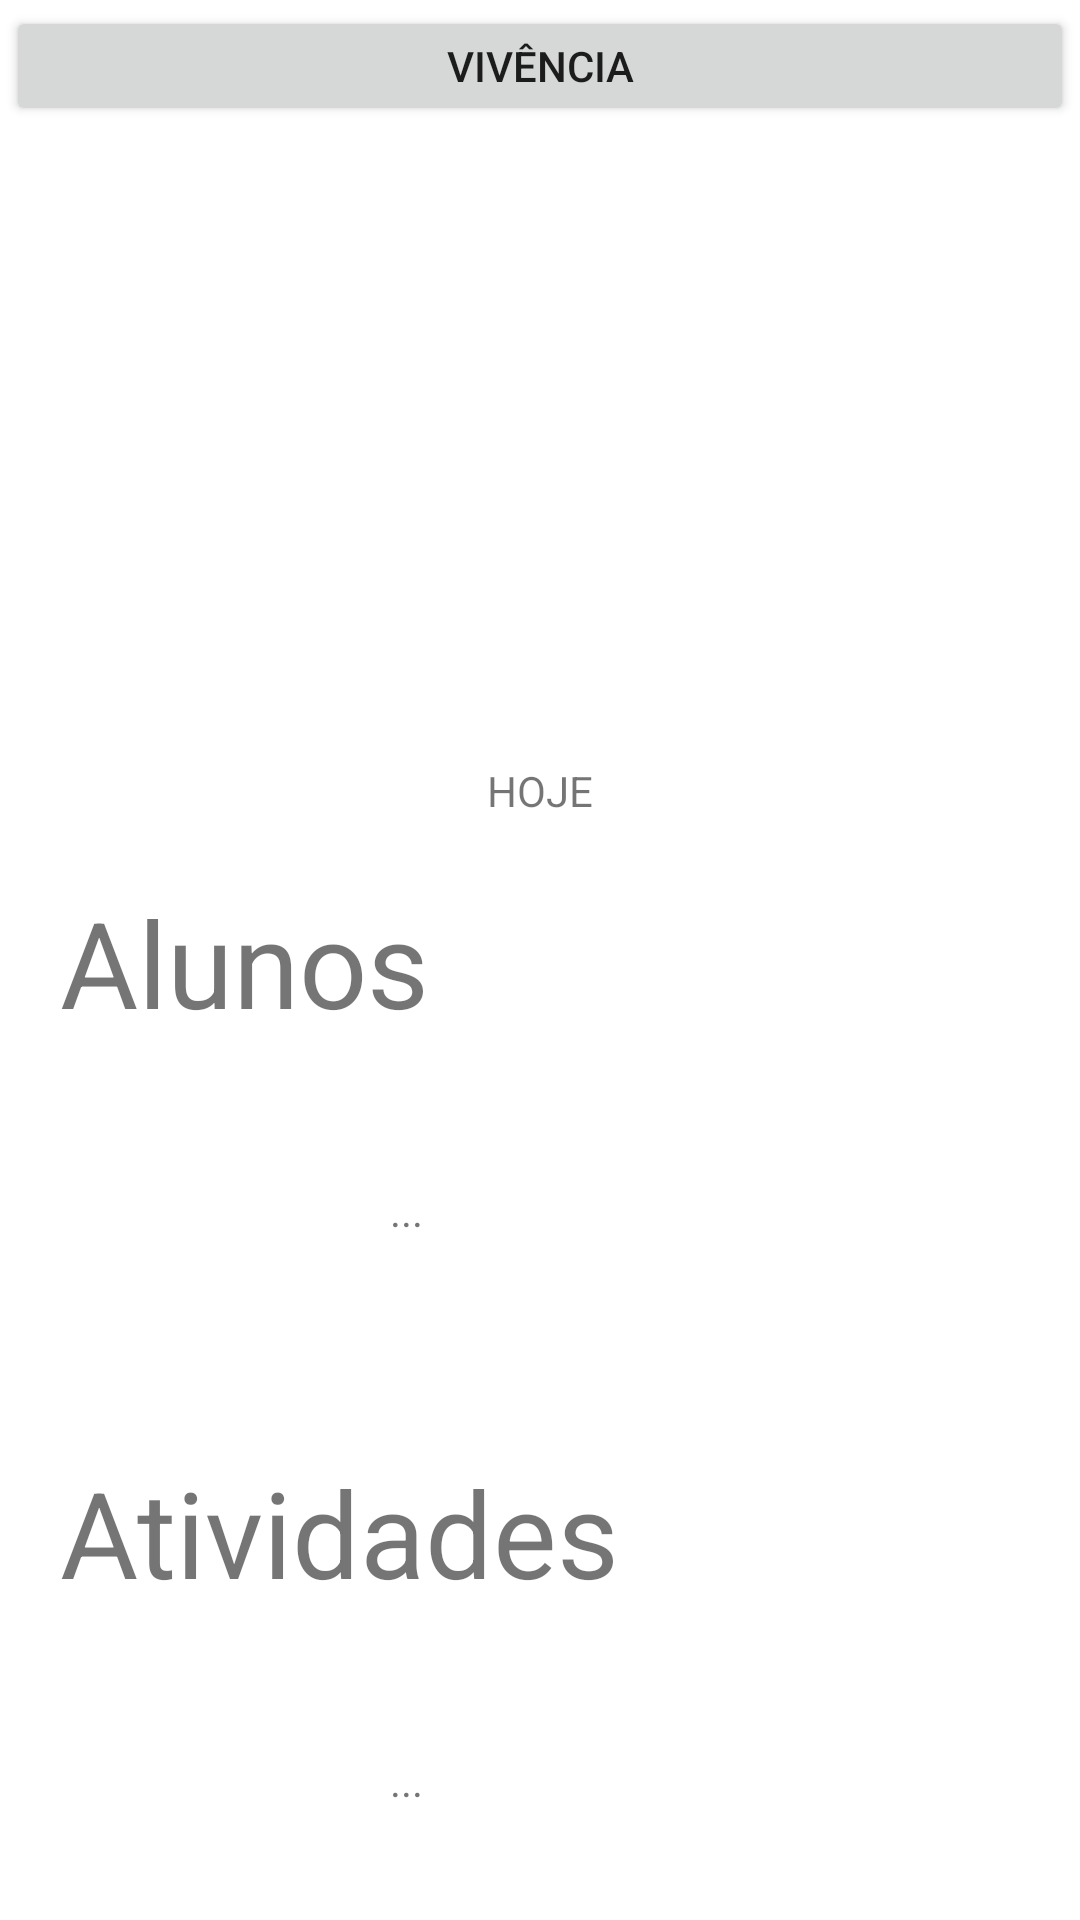

Android layout source for this screen:
<!-- AndroidManifest.xml: application theme Theme.CZilda4 -->
<!-- res/layout/fragment_hoje.xml -->
<?xml version="1.0" encoding="utf-8"?>
<LinearLayout xmlns:android="http://schemas.android.com/apk/res/android"
    xmlns:app="http://schemas.android.com/apk/res-auto"
    xmlns:tools="http://schemas.android.com/tools"
    android:layout_width="fill_parent"
    android:layout_height="wrap_content"
    android:layout_gravity="center_vertical"
    android:orientation="vertical"
    tools:context=".fragments.HojeFragment">

    <Button
        android:id="@+id/hoje_vivencia"
        android:layout_width="match_parent"
        android:layout_height="40dp"
        android:layout_margin="2dp"
        android:text="Vivência" />

    <ImageView
        android:id="@+id/hoje_imagem"
        android:layout_width="400dp"
        android:layout_height="200dp"
        android:layout_gravity="center"
        android:layout_margin="5dp" />

    <TextView
        android:id="@+id/hoje_texto"
        android:layout_width="match_parent"
        android:layout_height="20dp"
        android:text="HOJE"
        android:textAlignment="center" />

    <TextView
        android:id="@+id/hoje_contador_alunos"
        android:layout_width="match_parent"
        android:layout_height="50dp"
        android:layout_marginLeft="20dp"
        android:layout_marginTop="20dp"
        android:text="Alunos"
        android:textSize="40dp" />

    <LinearLayout
        android:layout_width="fill_parent"
        android:layout_height="100dp"
        android:layout_gravity="center_vertical"
        android:layout_marginTop="20dp"
        android:gravity="center"
        android:orientation="horizontal">

        <ImageView
            android:id="@+id/hoje_chamadas_imagem"
            android:layout_width="100dp"
            android:layout_height="100dp"
            android:layout_gravity="center"
            android:layout_margin="5dp" />

        <TextView
            android:id="@+id/hoje_chamadas_texto"
            android:layout_width="180dp"
            android:layout_height="40dp"
            android:layout_marginLeft="20dp"
            android:text="..." />

        <TextView
            android:id="@+id/hoje_chamadas_texto_mais"
            android:layout_width="match_parent"
            android:layout_height="60dp"
            android:textSize="25dp"
            android:text="" />

    </LinearLayout>

    <TextView
        android:id="@+id/hoje_contador_atividades"
        android:layout_width="match_parent"
        android:layout_height="50dp"
        android:layout_marginLeft="20dp"
        android:layout_marginTop="20dp"
        android:text="Atividades"
        android:textSize="40dp" />

    <LinearLayout
        android:layout_width="fill_parent"
        android:layout_height="100dp"
        android:layout_gravity="center_vertical"
        android:layout_marginTop="20dp"
        android:gravity="center"
        android:orientation="horizontal">

        <ImageView
            android:id="@+id/hoje_atividades_imagem"
            android:layout_width="100dp"
            android:layout_height="100dp"
            android:layout_gravity="center"
            android:layout_margin="5dp" />

        <TextView
            android:id="@+id/hoje_atividades_texto"
            android:layout_width="180dp"
            android:layout_height="40dp"
            android:layout_marginLeft="20dp"
            android:text="..." />

        <TextView
            android:id="@+id/hoje_atividades_texto_mais"
            android:layout_width="match_parent"
            android:layout_height="60dp"
            android:text=""
            android:textSize="25dp" />

    </LinearLayout>

    <TextView
        android:id="@+id/hoje_versao"
        android:layout_width="match_parent"
        android:layout_height="20dp"
        android:layout_marginTop="20dp"
        android:text="..."
        android:textAlignment="center" />

</LinearLayout>
<!-- resources referenced by this layout -->
<resources>
  <style name="Theme.CZilda4" parent="Theme.MaterialComponents.DayNight.NoActionBar">
          
          <item name="colorPrimary">@color/purple_500</item>
          <item name="colorPrimaryVariant">@color/purple_700</item>
          <item name="colorOnPrimary">@color/white</item>
          
          <item name="colorSecondary">@color/teal_200</item>
          <item name="colorSecondaryVariant">@color/teal_700</item>
          <item name="colorOnSecondary">@color/black</item>
          
          <item name="android:statusBarColor" tools:targetApi="l">?attr/colorPrimaryVariant</item>
          
      </style>
  <!-- not gathered from this repository: default colours our renderer supplied (Android Studio template values) -->
  <color name="purple_500">#FF6200EE</color>
  <color name="purple_700">#FF3700B3</color>
  <color name="teal_200">#FF03DAC5</color>
  <color name="teal_700">#FF018786</color>
  <color name="black">#FF000000</color>
  <color name="white">#FFFFFFFF</color>
</resources>
